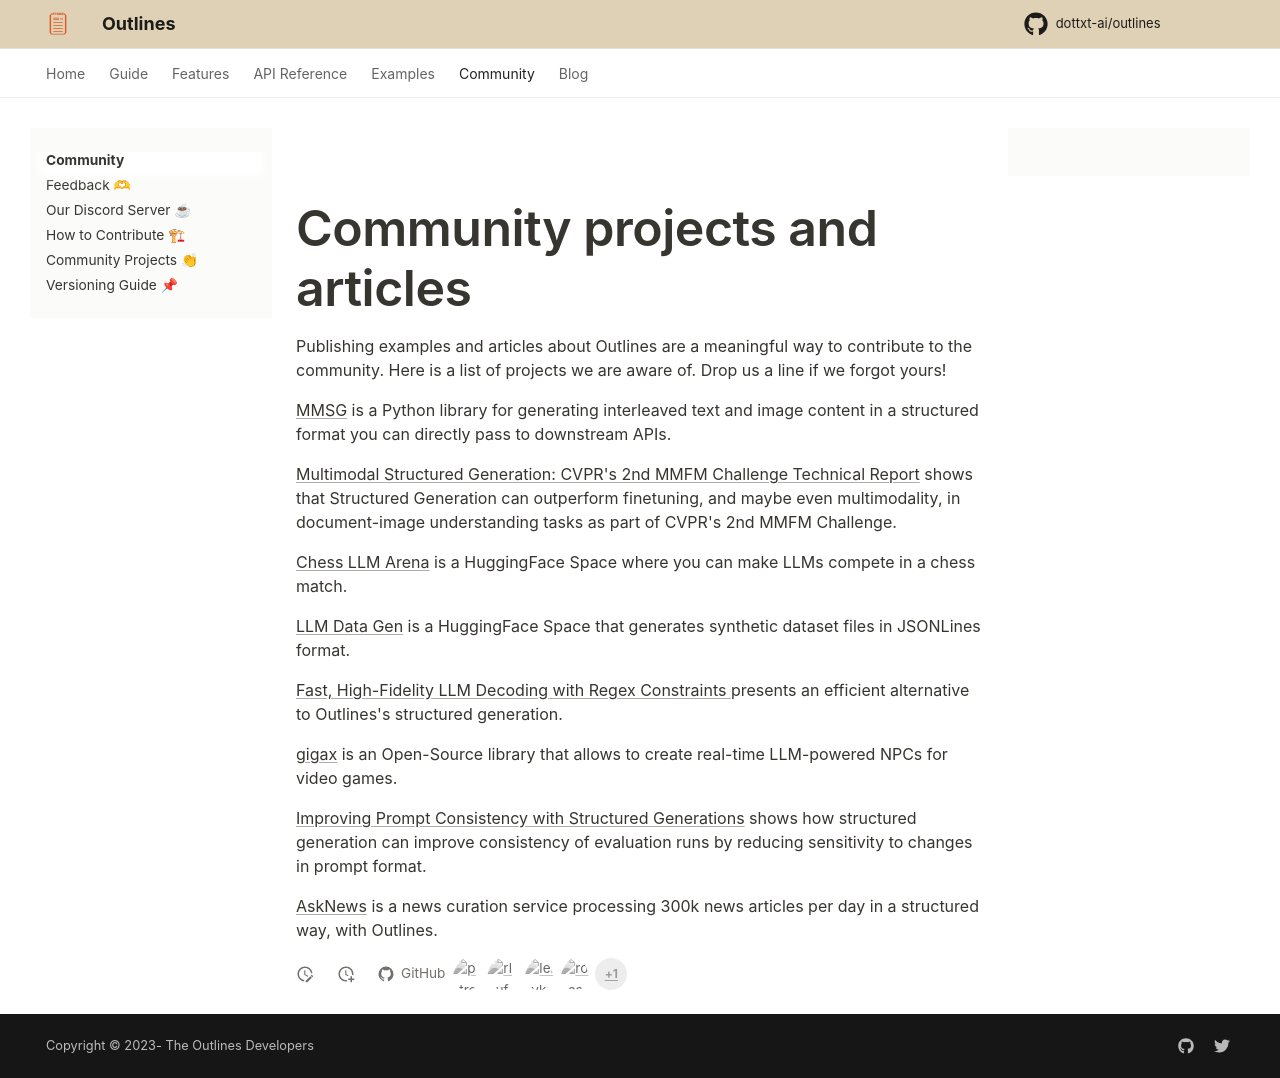

repository: CooperBench-Human-Pilot/dottxt_ai_outlines_task-task1655-f7-f10 · page: main/community/examples/index.html · generator: mkdocs

# Community projects and articles

Publishing examples and articles about Outlines are a meaningful way to contribute to the community. Here is a list of projects we are aware of. Drop us a line if we forgot yours!

[MMSG](https://github.com/leloykun/mmsg) is a Python library for generating interleaved text and image content in a structured format you can directly pass to downstream APIs.

[Multimodal Structured Generation: CVPR's 2nd MMFM Challenge Technical Report](https://arxiv.org/abs/2406.11403) shows that Structured Generation can outperform finetuning, and maybe even multimodality, in document-image understanding tasks as part of CVPR's 2nd MMFM Challenge.

[Chess LLM Arena](https://huggingface.co/spaces/mlabonne/chessllm) is a HuggingFace Space where you can make LLMs compete in a chess match.

[LLM Data Gen](https://huggingface.co/spaces/lhoestq/LLM_DataGen) is a HuggingFace Space that generates synthetic dataset files in JSONLines format.

[Fast, High-Fidelity LLM Decoding with Regex Constraints ](https://vivien000.github.io/blog/journal/llm-decoding-with-regex-constraints.html) presents an efficient alternative to Outlines's structured generation.

[gigax](https://github.com/GigaxGames/gigax) is an Open-Source library that allows to create real-time LLM-powered NPCs for video games.

[Improving Prompt Consistency with Structured Generations](https://huggingface.co/blog/evaluation-structured-outputs) shows how structured generation can improve consistency of evaluation runs by reducing sensitivity to changes in prompt format.

[AskNews](https://asknews.app) is a news curation service processing 300k news articles per day in a structured way, with Outlines.
